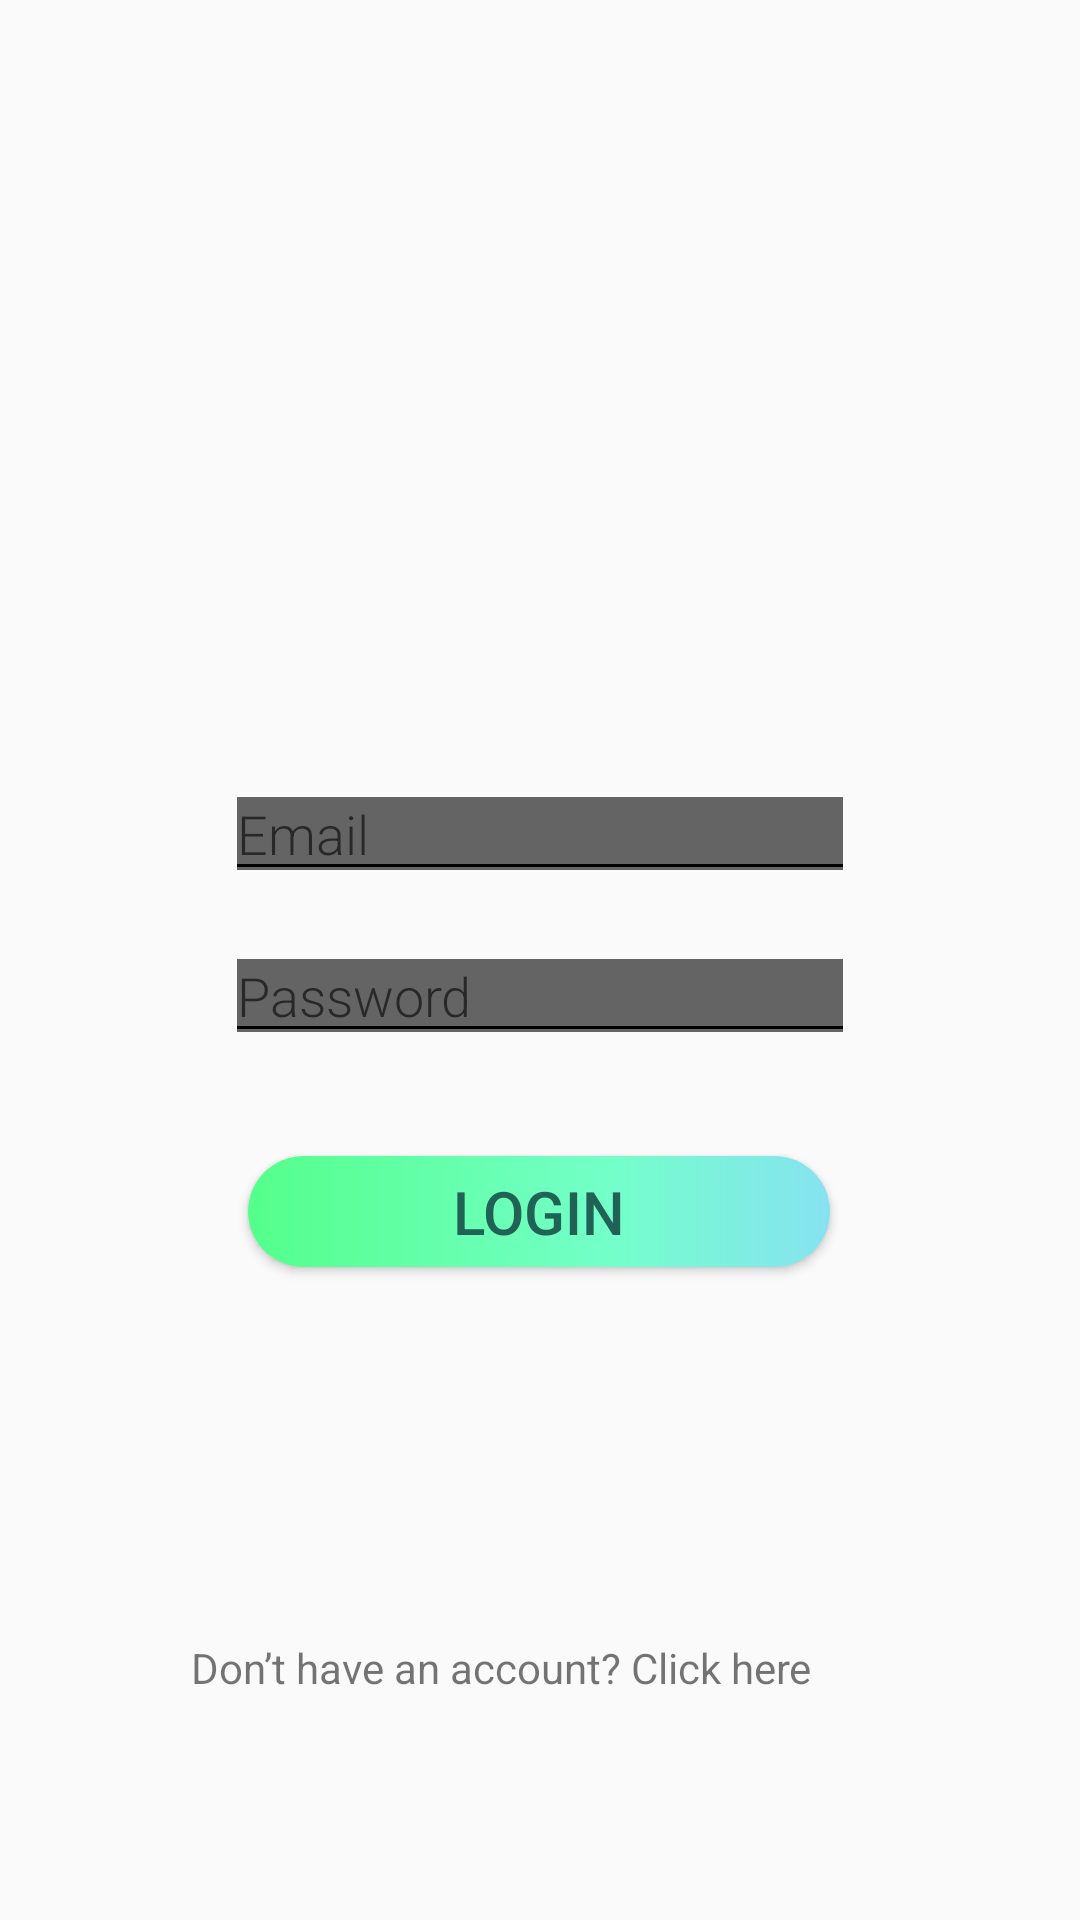

Write the Android layout XML for this screen, with the resource values it uses.
<!-- AndroidManifest.xml: application theme AppTheme -->
<!-- res/layout/activity_login.xml -->
<?xml version="1.0" encoding="utf-8"?>
<androidx.constraintlayout.widget.ConstraintLayout xmlns:android="http://schemas.android.com/apk/res/android"
    xmlns:app="http://schemas.android.com/apk/res-auto"
    xmlns:tools="http://schemas.android.com/tools"
    android:id="@+id/emailin"
    android:layout_width="match_parent"
    android:layout_height="match_parent"
    tools:context=".Login">

    <EditText
        android:id="@+id/emailLog"
        style="@style/Widget.AppCompat.Light.AutoCompleteTextView"
        android:layout_width="wrap_content"
        android:layout_height="wrap_content"
        android:backgroundTintMode="add"
        android:ems="10"
        android:fontFamily="sans-serif-light"
        android:foregroundTintMode="add"
        android:hint="Email"
        android:inputType="textEmailAddress"
        android:textColor="@android:color/black"
        android:textColorHighlight="@android:color/black"
        android:textColorLink="@android:color/black"
        android:visibility="visible"
        app:layout_constraintBottom_toBottomOf="parent"
        app:layout_constraintEnd_toEndOf="parent"
        app:layout_constraintStart_toStartOf="parent"
        app:layout_constraintTop_toTopOf="parent"
        app:layout_constraintVertical_bias="0.427" />

    <EditText
        android:id="@+id/passwordLog"
        android:layout_width="wrap_content"
        android:layout_height="wrap_content"
        android:backgroundTintMode="add"
        android:ems="10"
        android:fontFamily="sans-serif-light"
        android:foregroundTintMode="add"
        android:hint="Password"
        android:inputType="numberPassword"
        android:textColor="@android:color/black"
        android:textColorHighlight="@android:color/black"
        android:textColorLink="@android:color/black"
        android:visibility="visible"
        app:layout_constraintBottom_toBottomOf="parent"
        app:layout_constraintEnd_toEndOf="parent"
        app:layout_constraintStart_toStartOf="parent"
        app:layout_constraintTop_toTopOf="parent"
        app:layout_constraintVertical_bias="0.517" />

    <Button
        android:id="@+id/buttonLog"
        android:layout_width="194dp"
        android:layout_height="37dp"
        android:background="@drawable/custom_button"
        android:backgroundTint="@color/colorPrimary"
        android:backgroundTintMode="add"
        android:text="Login"
        android:textColor="@color/colorPrimary"
        android:textSize="20sp"
        app:layout_constraintBottom_toBottomOf="parent"
        app:layout_constraintEnd_toEndOf="parent"
        app:layout_constraintHorizontal_bias="0.497"
        app:layout_constraintStart_toStartOf="parent"
        app:layout_constraintTop_toTopOf="parent"
        app:layout_constraintVertical_bias="0.639" />

    <TextView
        android:id="@+id/textView3"
        android:layout_width="232dp"
        android:layout_height="26dp"
        android:text="Don’t have an account? Click here"
        app:layout_constraintBottom_toBottomOf="parent"
        app:layout_constraintEnd_toEndOf="parent"
        app:layout_constraintHorizontal_bias="0.498"
        app:layout_constraintStart_toStartOf="parent"
        app:layout_constraintTop_toTopOf="parent"
        app:layout_constraintVertical_bias="0.89" />

</androidx.constraintlayout.widget.ConstraintLayout>
<!-- resources referenced by this layout -->
<resources>
  <color name="colorPrimary">#216257</color>
  <!-- drawable custom_button (drawable) -->
  <?xml version="1.0" encoding="utf-8"?>
  <shape xmlns:android="http://schemas.android.com/apk/res/android" android:shape="rectangle">
      <gradient android:startColor="#33CC33" android:endColor=" #668099" android:type="linear"/>
      <corners android:radius="50dp"/>
  
  </shape>
  <style name="AppTheme" parent="Theme.AppCompat.Light.DarkActionBar">
          
          <item name="colorPrimary">@color/colorPrimary</item>
          <item name="colorPrimaryDark">@color/colorPrimaryDark</item>
          <item name="colorAccent">@color/colorAccent</item>
      </style>
  <color name="colorPrimaryDark">#00574B</color>
  <color name="colorAccent">#D81B60</color>
</resources>
